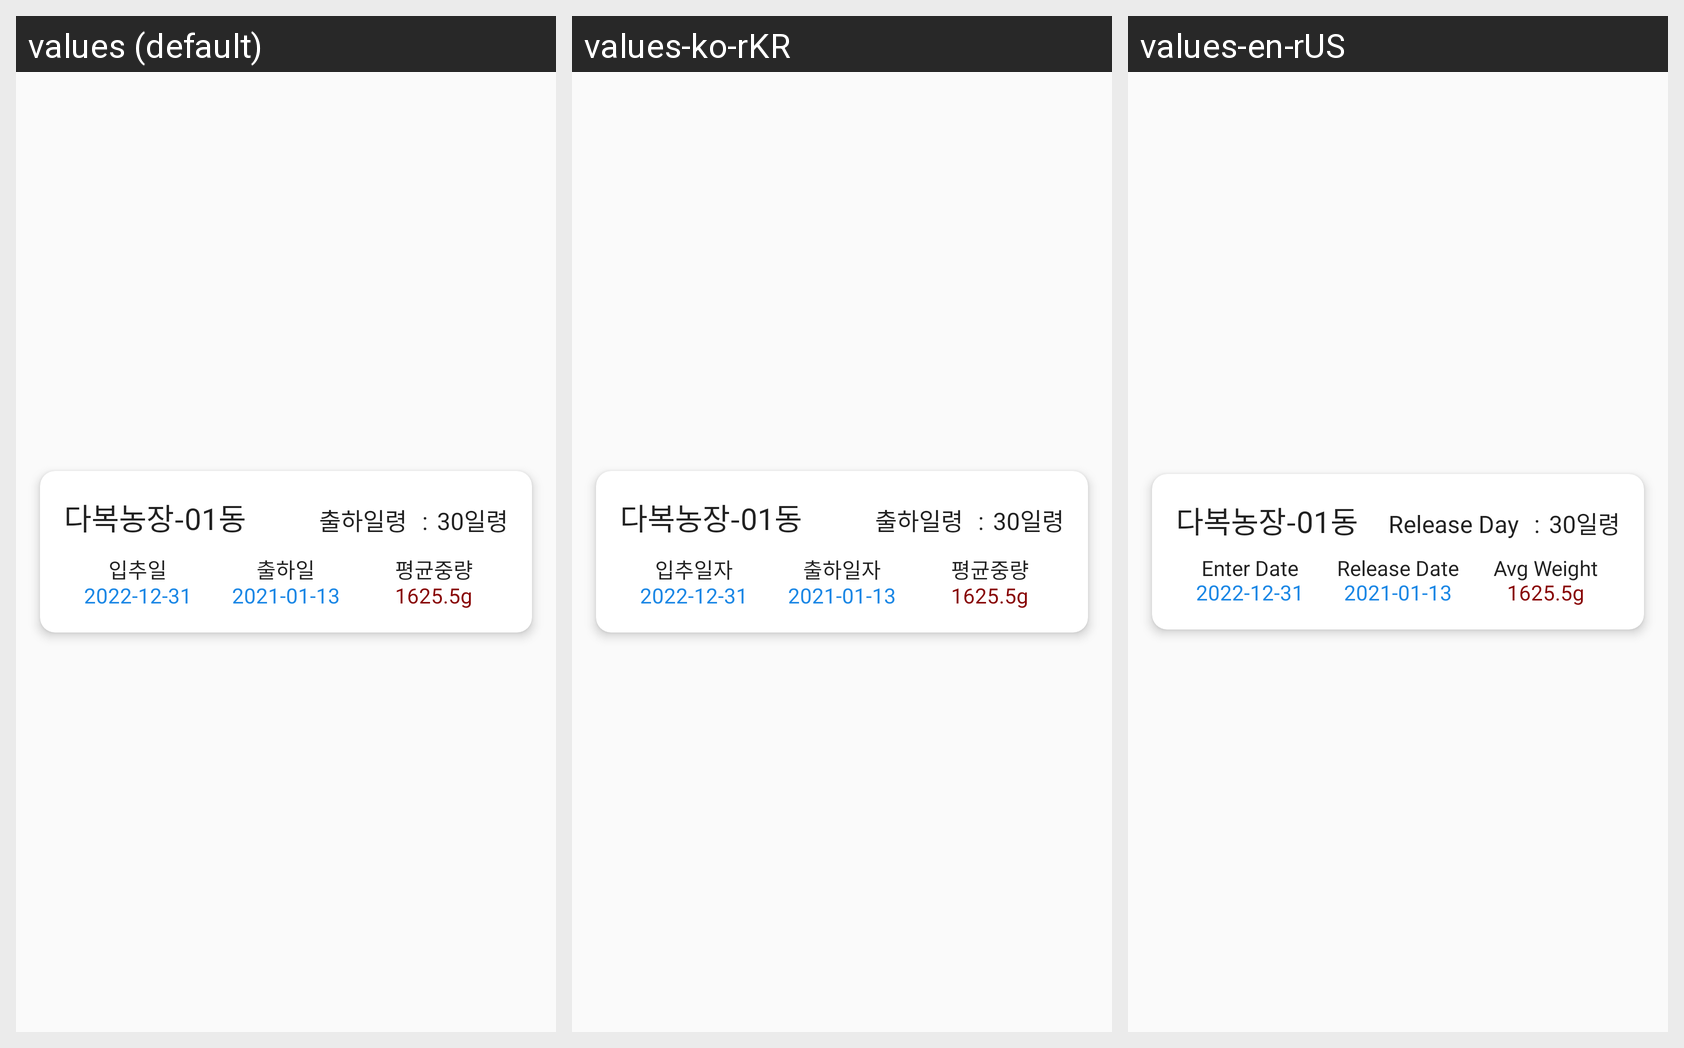

Locale-by-locale string values for the Android screen shown in this grid:
Android screen res/layout/include_cardview_comeout.xml rendered under 3 locales, left to right: values (default), values-ko-rKR, values-en-rUS. Device: Nexus 5 (rendered at 1080×1920; each locale shown at half size, 540×960, under a caption strip naming it); theme AppTheme.
Strings drawn on this screen, with the default value and each locale's value (text and hints the layout hard-codes, and strings that could not be matched under every locale, appear in the picture but are not listed):

out_day_txt
  values: 출하일령
  values-ko-rKR: 출하일령
  values-en-rUS: Release Day

in_date_txt
  values: 입추일
  values-ko-rKR: 입추일자
  values-en-rUS: Enter Date

out_date_txt
  values: 출하일
  values-ko-rKR: 출하일자
  values-en-rUS: Release Date

avg_weight
  values: 평균중량
  values-ko-rKR: 평균중량
  values-en-rUS: Avg Weight
